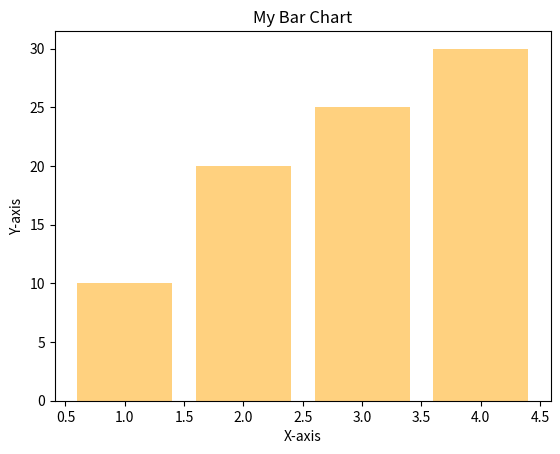

The script that saved this image:
import matplotlib.pyplot as plt

# Data to plot
x = [1, 2, 3, 4]
y = [10, 20, 25, 30]

# Create a bar chart
plt.bar(x, y, color="orange", alpha=0.5)

# Add axis labels and a title
plt.xlabel("X-axis")
plt.ylabel("Y-axis")
plt.title("My Bar Chart")

# Show the plot
plt.show()
